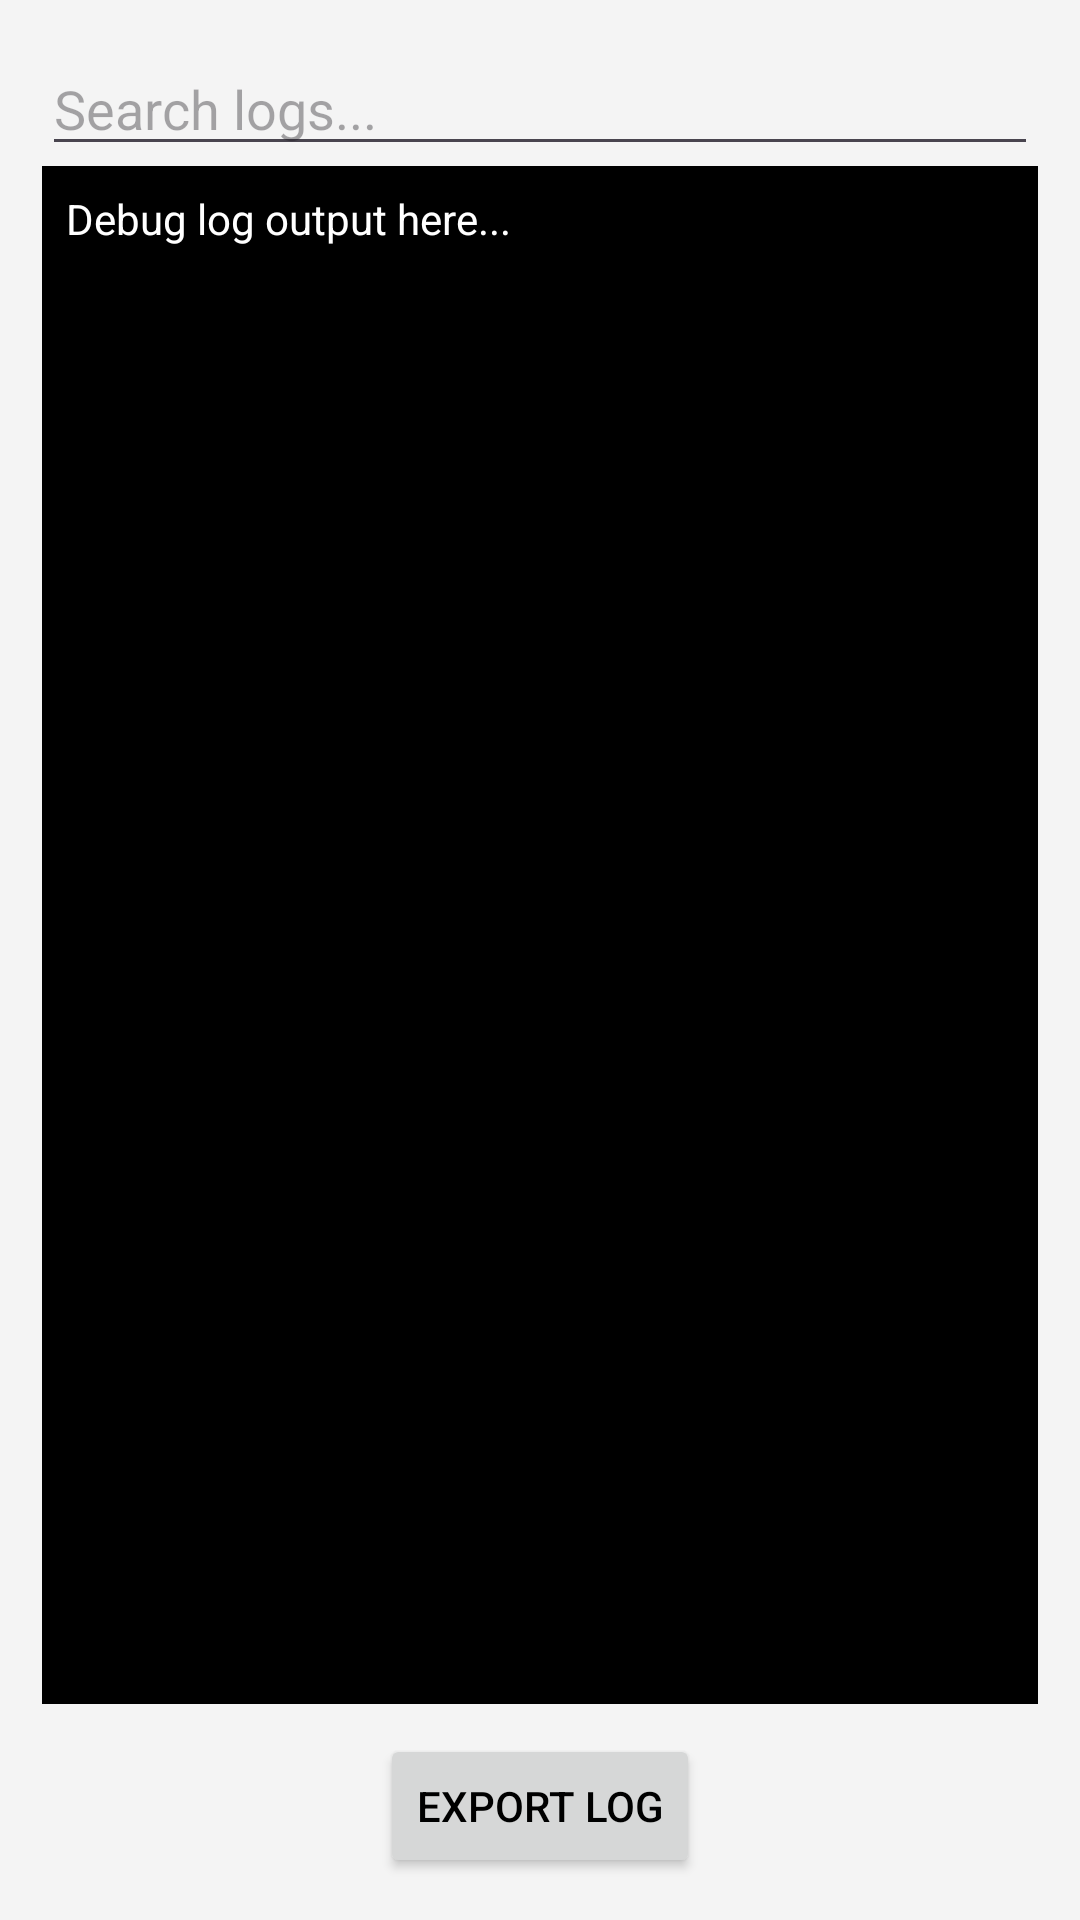

Reconstruct the res/layout file that produces this screen, plus the resources it refers to.
<!-- AndroidManifest.xml: application theme Theme.Nfsp00f3rCompanion -->
<!-- res/layout/activity_debug.xml -->
<LinearLayout xmlns:android="http://schemas.android.com/apk/res/android"
    android:id="@+id/layout_debug"
    android:layout_width="match_parent"
    android:layout_height="match_parent"
    android:orientation="vertical"
    android:padding="14dp">

    <EditText
        android:id="@+id/editSearch"
        android:layout_width="match_parent"
        android:layout_height="wrap_content"
        android:hint="Search logs..."
        android:inputType="text"/>

    <TextView
        android:id="@+id/txtLog"
        android:layout_width="match_parent"
        android:layout_height="0dp"
        android:layout_weight="1"
        android:background="@android:color/black"
        android:textColor="@android:color/white"
        android:textIsSelectable="true"
        android:scrollbars="vertical"
        android:overScrollMode="always"
        android:padding="8dp"
        android:text="Debug log output here..."/>

    <Button
        android:id="@+id/btnExportLog"
        android:layout_width="wrap_content"
        android:layout_height="wrap_content"
        android:text="Export Log"
        android:layout_gravity="center_horizontal"
        android:layout_marginTop="10dp"/>
</LinearLayout>
<!-- resources referenced by this layout -->
<resources>
  <style name="Theme.Nfsp00f3rCompanion" parent="Theme.Material3.DayNight.NoActionBar">
          <item name="colorPrimary">@color/colorPrimary</item>
          <item name="colorPrimaryDark">@color/colorPrimaryDark</item>
          <item name="colorAccent">@color/colorAccent</item>
          <item name="android:textColorPrimary">@color/black</item>
          <item name="android:windowBackground">@color/gray</item>
      </style>
  <color name="colorPrimary">#23296D</color>
  <color name="colorPrimaryDark">#1A1F55</color>
  <color name="colorAccent">#2196F3</color>
  <color name="black">#000000</color>
  <color name="gray">#F4F4F4</color>
</resources>
